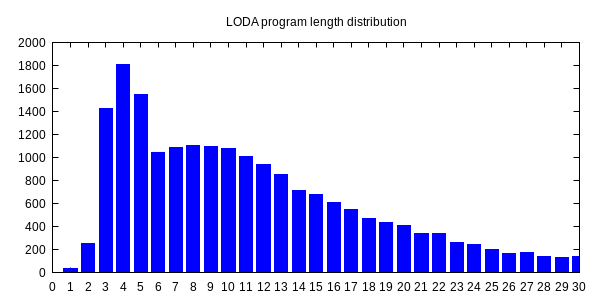

The table this chart was drawn from, first rows:
0, 1
1, 36
2, 252
3, 1427
4, 1806
5, 1546
6, 1048
7, 1089
8, 1104
9, 1094
10, 1076
11, 1009
12, 937
13, 849
14, 710
15, 682
16, 610
17, 547
18, 471
19, 437
20, 408
21, 337
22, 338
23, 263
24, 241
25, 203
26, 169
27, 174
28, 142
29, 129
30, 138
31, 128
32, 106
33, 82
34, 100
35, 77
36, 58
37, 60
38, 65
39, 51
40, 54
41, 56
42, 69
43, 59
44, 41
45, 40
46, 55
47, 48
48, 34
49, 49
50, 30
51, 34
52, 35
53, 34
54, 24
55, 42
56, 29
57, 28
58, 19
59, 13
60, 19
... 39 more rows
